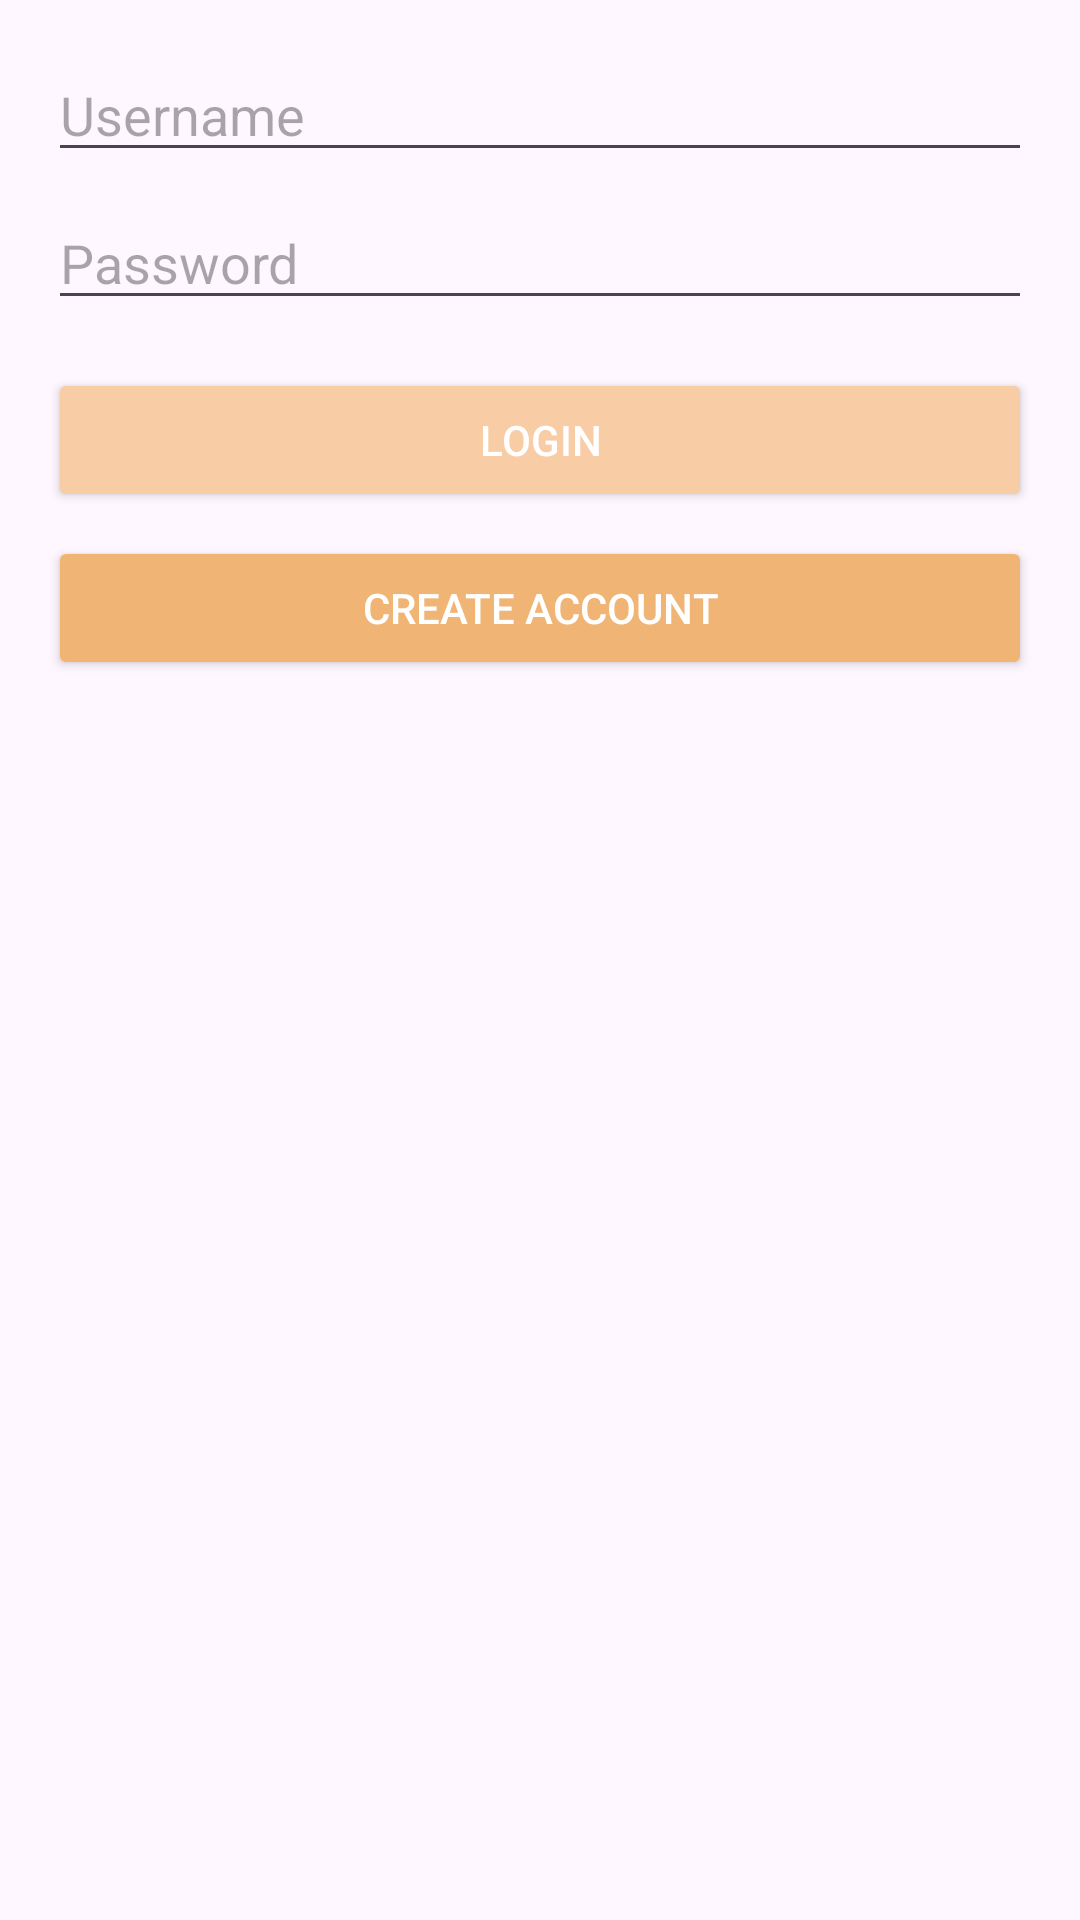

Android layout source for this screen:
<!-- AndroidManifest.xml: application theme Theme.CourseComrade -->
<!-- res/layout/activity_login.xml -->
<LinearLayout
    xmlns:android="http://schemas.android.com/apk/res/android"
    android:layout_width="match_parent"
    android:layout_height="match_parent"
    android:orientation="vertical"
    android:padding="16dp">

    
    <EditText
        android:id="@+id/editTextUsername"
        android:layout_width="match_parent"
        android:layout_height="wrap_content"
        android:hint="Username"
        android:inputType="text" />

    
    <EditText
        android:id="@+id/editTextPassword"
        android:layout_width="match_parent"
        android:layout_height="wrap_content"
        android:hint="Password"
        android:inputType="textPassword"
        android:layout_marginTop="8dp" />

    
    <Button
        android:id="@+id/buttonLogin"
        android:layout_width="match_parent"
        android:layout_height="wrap_content"
        android:text="Login"
        android:layout_marginTop="16dp"
        android:backgroundTint="@color/tan_shade_1"
        android:textColor="@android:color/white" />

    
    <Button
        android:id="@+id/buttonCreateAccount"
        android:layout_width="match_parent"
        android:layout_height="wrap_content"
        android:text="Create Account"
        android:layout_marginTop="8dp"
        android:backgroundTint="@color/tan_shade_2"
        android:textColor="@android:color/white" />
</LinearLayout>
<!-- resources referenced by this layout -->
<resources>
  <color name="tan_shade_1">#f8cca4</color>
  <color name="tan_shade_2">#f0b474</color>
  <style name="Theme.CourseComrade" parent="Base.Theme.CourseComrade" />
  <style name="Base.Theme.CourseComrade" parent="Theme.Material3.DayNight.NoActionBar">
          
          
      </style>
</resources>
